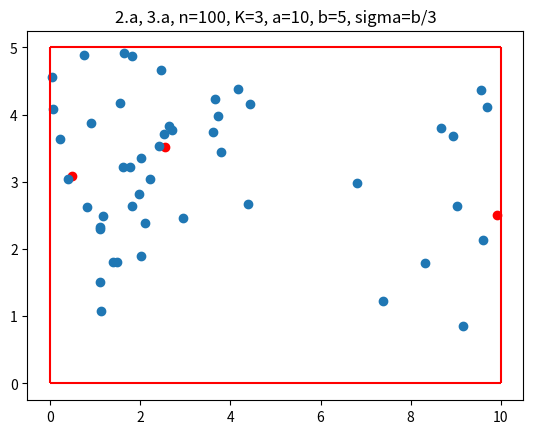

The script that saved this image:
import random
import numpy as np
import matplotlib.pyplot as plt
import scipy 

a = 10
b = 5
K = 3
sigma = b/3
n = 100

# Step 2.a
mu_Xs = np.random.uniform(0, a, K)
mu_Ys = np.random.uniform(0, b, K)
mu = np.vstack((mu_Xs, mu_Ys)).T


# Step 3.a
pi_list = np.zeros(K)
for i in range(K):
    pi_list[i] = 1/K


# Step 4.a
points = np.empty((1, 2))
groups = []

for i in range(K):
    group = np.random.multivariate_normal(mu[i], sigma** 2 * np.eye(2), round(pi_list[i]*n))
    points = np.vstack((points, group))
    groups.append(group)


points = np.delete(points, np.argwhere((points[:, 1] > b) | (points[:, 1]  < 0)), axis=0)
points = np.delete(points, np.argwhere((points[:, 0] > a) | (points[:, 0]  < 0)), axis=0)
print(points.shape)


colors = ["green", "blue", "grey"]
plt.vlines([0, a], 0, b, colors="red")
plt.hlines([0, b], 0, a, colors="red")
plt.scatter(mu[:, 0], mu[:, 1], c="red")
for i in range(len(groups)):
    plt.scatter(groups[i][:, 0], groups[i][:, 1], c=colors[i])
#plt.scatter(points[:, 0], points[:, 1])
plt.title(f"2.a, 3.a, n={n}, K={K}, a={a}, b={b}, sigma=b/3")
plt.savefig("rectangle_random.png")
plt.show()
plt.close()

plt.vlines([0, a], 0, b, colors="red")
plt.hlines([0, b], 0, a, colors="red")
plt.scatter(mu[:, 0], mu[:, 1], c="red")
plt.scatter(points[:, 0], points[:, 1])
plt.title(f"2.a, 3.a, n={n}, K={K}, a={a}, b={b}, sigma=b/3")
plt.savefig("rectangle_random_cut.png")
plt.show()



